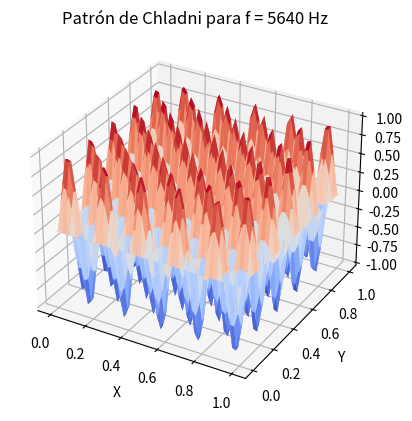

Write the Python code that produced this figure.
import numpy as np
import matplotlib.pyplot as plt
from mpl_toolkits.mplot3d import Axes3D

# Definir el tamaño de la placa
Lx, Ly, Lz = 1, 1, 0.01

# Crear la malla de puntos X e Y
Nx, Ny = 50, 50
x = np.linspace(0, Lx, Nx)
y = np.linspace(0, Ly, Ny)
X, Y = np.meshgrid(x, y)

# Crear la matriz Z con los valores de la frecuencia
f = 5640  # Frecuencia en Hz 1397, 5640
k = 2*np.pi*f
Z = np.sin(k*X) * np.sin(k*Y)

# Crear la figura y el objeto Axes3D
fig = plt.figure()
ax = fig.add_subplot(111, projection='3d') # type: ignore

# Graficar la superficie
surf = ax.plot_surface(X, Y, Z, cmap='coolwarm')

# Configurar los ejes
ax.set_xlabel('X')
ax.set_ylabel('Y')
ax.set_zlabel('Z')
ax.set_title('Patrón de Chladni para f = {} Hz'.format(f))

# Mostrar la figura
plt.show()
